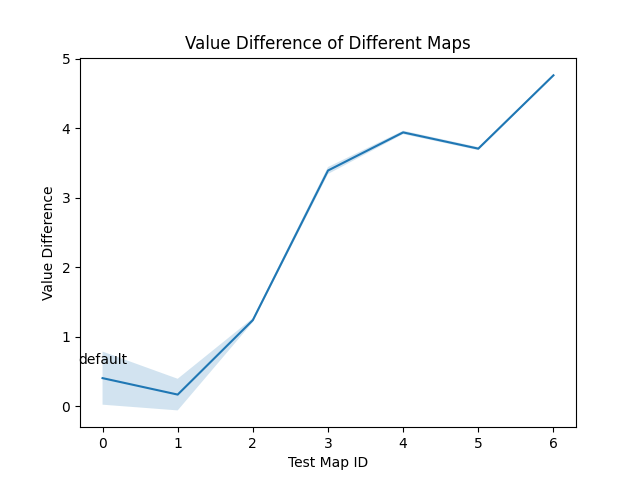

The data file committed next to this chart (first rows):
0.0, 1.0, 2.0, 3.0, 4.0, 5.0, 6.0
0.01219, 0.1287, 1.269, 3.425, 3.904, 3.723, 4.744
0.8124, 0.0853, 1.244, 3.372, 3.96, 3.658, 4.767
0.3438, 0.1004, 1.278, 3.426, 3.935, 3.725, 4.778
0.3812, 0.1318, 1.205, 3.46, 3.937, 3.68, 4.778
0.001695, 0.1267, 1.225, 3.343, 3.963, 3.728, 4.755
0.0258, 0.08943, 1.246, 3.338, 3.964, 3.706, 4.759
0.8461, 0.05083, 1.209, 3.444, 3.969, 3.706, 4.762
0.01064, 0.8124, 1.226, 3.312, 3.897, 3.717, 4.773
0.8124, 0.07918, 1.216, 3.419, 3.935, 3.708, 4.759
0.8124, 0.08633, 1.284, 3.38, 3.94, 3.716, 4.739
